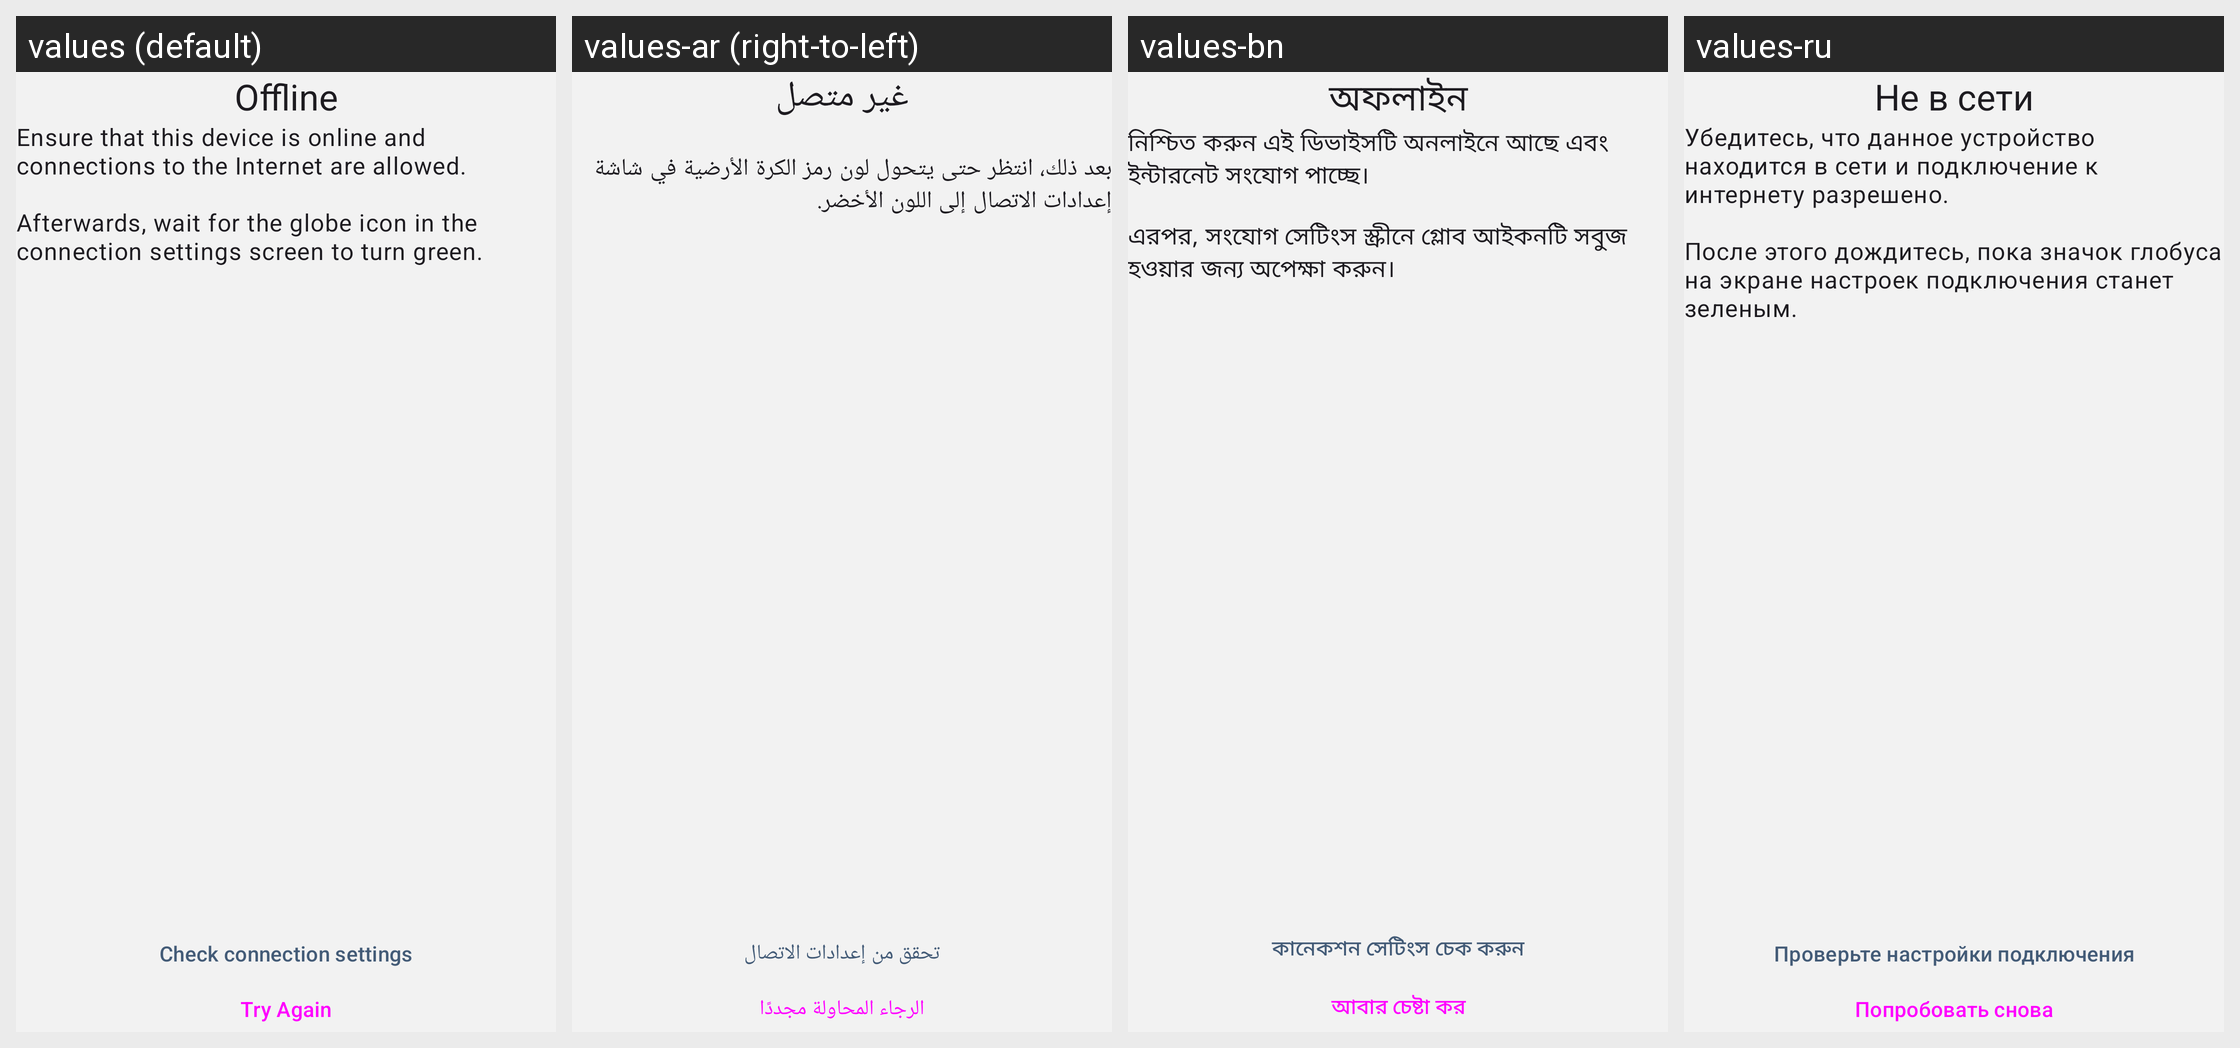

The Android screen above is rendered under several locales of the same app. Produce the string resources it draws, with the default and per-locale values.
Android screen res/layout/fragment_offline.xml rendered under 4 locales, left to right: values (default), values-ar (right-to-left), values-bn, values-ru. Device: Nexus 5 (rendered at 1080×1920; each locale shown at half size, 540×960, under a caption strip naming it); theme NoConnectTheme.
Other locales in the repository, not shown: values-ast, values-az, values-bg, values-br, values-bs, values-ca, values-cs, values-de, values-es, values-es-rCU, values-eu, values-fa, values-fi, values-fr, values-gl, values-he, values-hi, values-hu, values-is, values-it, values-ja, values-ka, values-ko, values-lt, values-mk, values-ms, values-my, values-nb, values-nl, values-oc, values-pl, values-pt-rBR, values-pt-rPT, values-ro, values-sk, values-sq, values-sr, values-sv, values-sw, values-tr, values-uk, values-zh-rCN, values-zh-rTW.
Strings drawn on this screen, with the default value and each locale's value (text and hints the layout hard-codes, and strings that could not be matched under every locale, appear in the picture but are not listed):

offline
  values: Offline
  values-ar: غير متصل
  values-bn: অফলাইন
  values-ru: Не в сети

tor_offline_description
  values: Ensure that this device is online and connections to the Internet are allowed.
       
      Afterwards, wait for the globe icon in the connection settings screen to turn green.
  values-ar: 
      بعد ذلك، انتظر حتى يتحول لون رمز الكرة الأرضية في شاشة إعدادات الاتصال إلى اللون الأخضر.
  values-bn: নিশ্চিত করুন এই ডিভাইসটি অনলাইনে আছে এবং ইন্টারনেট সংযোগ পাচ্ছে।
       
      এরপর, সংযোগ সেটিংস স্ক্রীনে গ্লোব আইকনটি সবুজ হওয়ার জন্য অপেক্ষা করুন।
  values-ru: Убедитесь, что данное устройство находится в сети и подключение к интернету разрешено.
       
      После этого дождитесь, пока значок глобуса на экране настроек подключения станет зеленым.

tor_offline_button_check
  values: Check connection settings
  values-ar: تحقق من إعدادات الاتصال
  values-bn: কানেকশন সেটিংস চেক করুন
  values-ru: Проверьте настройки подключения

try_again_button
  values: Try Again
  values-ar: الرجاء المحاولة مجددًا
  values-bn: আবার চেষ্টা কর
  values-ru: Попробовать снова
